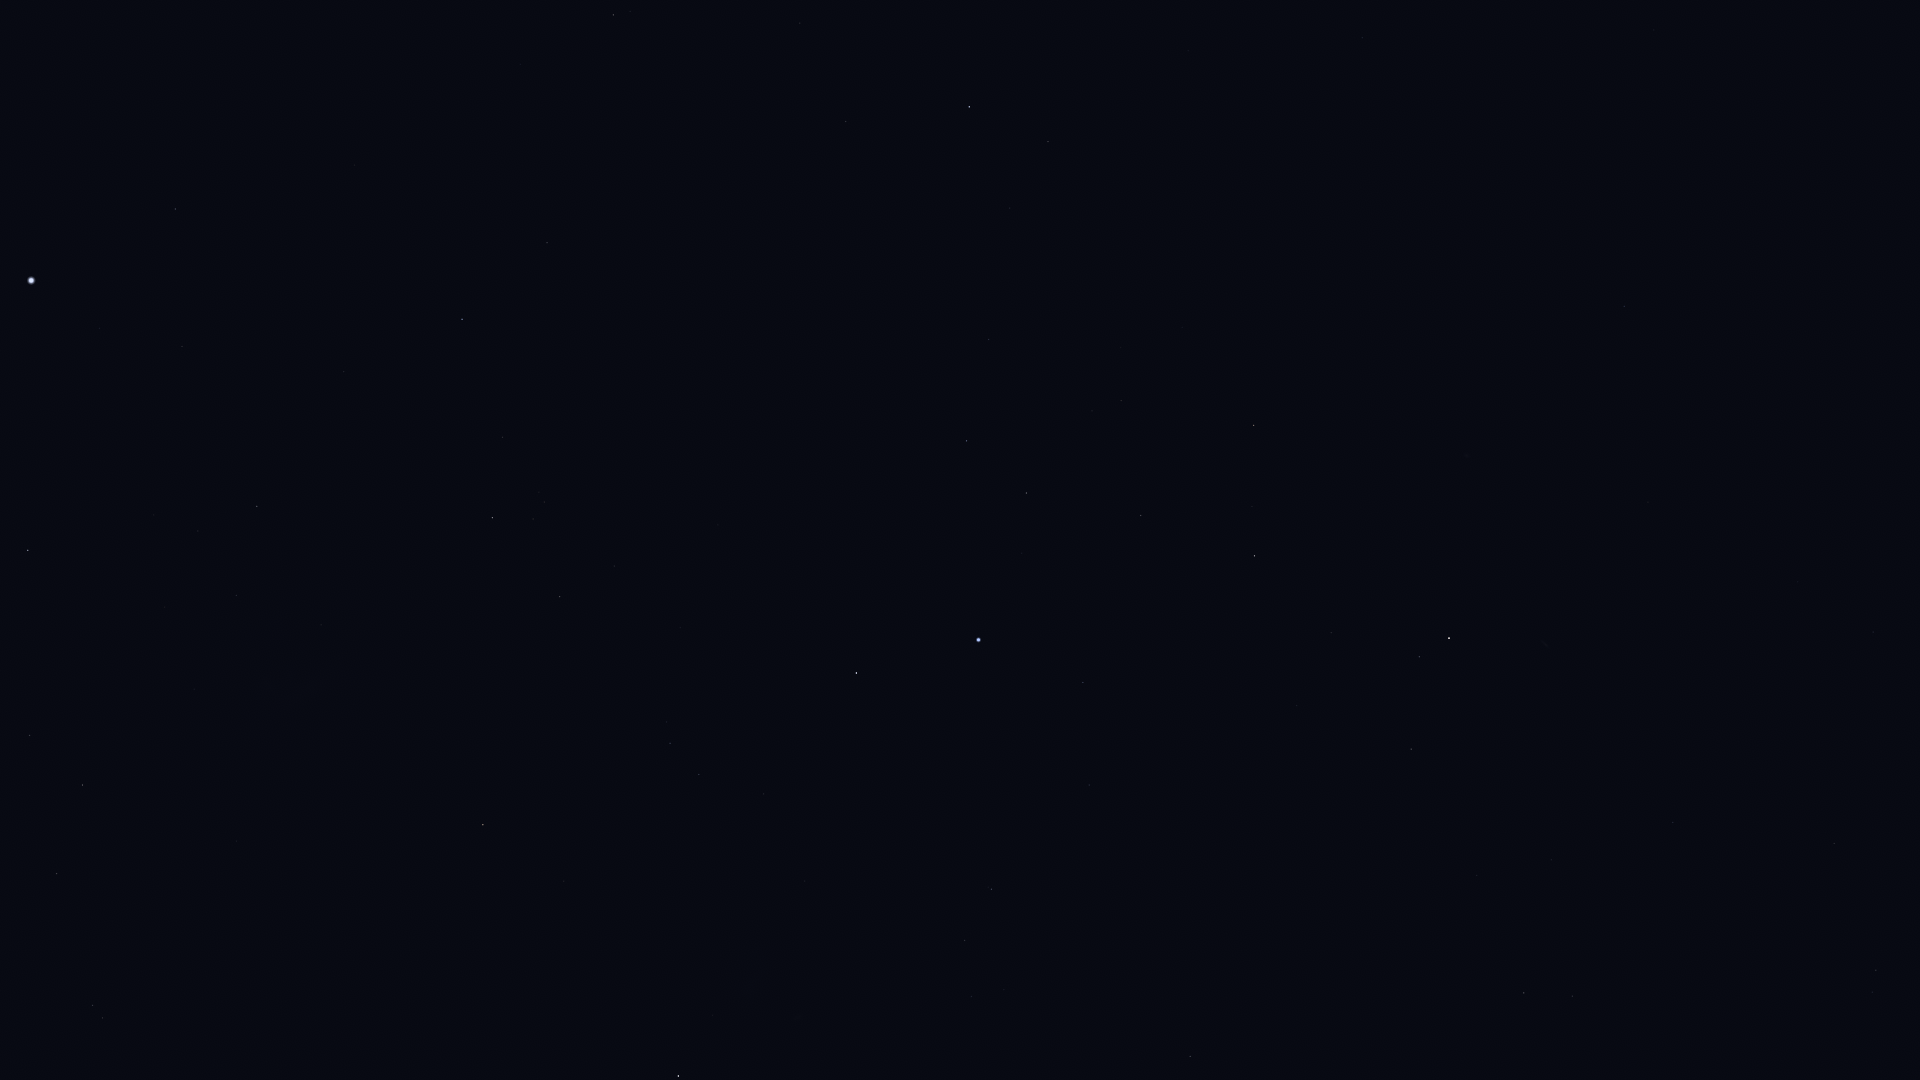

Source data for this figure (header and first rows):
Star_ID, Name, X, Y
765, HIP 765, 1411, 749
1599, HIP 1599, 965, 940
2021, HIP 2021, 678, 1076
2072, HIP 2072, 1419, 657
2081, Ankaa, 1449, 638
2484, HIP 2484, 992, 889
3479, Cocibolca, 1735, 326
4577, HIP 4577, 1624, 306
5054, Nenque, 1400, 446
5348, Wurren, 1083, 683
5529, Emiw, 865, 848
7083, HIP 7083, 1141, 516
7588, Achernar, 979, 640
8837, HIP 8837, 1121, 401
9007, HIP 9007, 1026, 493
9236, HIP 9236, 856, 673
10602, HIP 10602, 967, 441
11001, HIP 11001, 699, 774
11407, HIP 11407, 989, 340
12394, HIP 12394, 670, 743
12413, HIP 12413, 1010, 208
12484, HIP 12484, 849, 451
12486, HIP 12486, 1048, 142
13847, Acamar, 969, 107
14240, HIP 14240, 718, 525
15510, HIP 15510, 846, 122
17096, Tupi, 672, 318
17440, HIP 17440, 560, 597
17678, HIP 17678, 483, 825
18597, HIP 18597, 544, 502
19747, HIP 19747, 613, 15
19780, HIP 19780, 492, 518
19893, HIP 19893, 547, 243
19921, HIP 19921, 503, 437
21060, HIP 21060, 520, 64
21281, HIP 21281, 462, 319
21949, HIP 21949, 391, 723
25918, HIP 25918, 308, 867
26069, HIP 26069, 257, 506
26380, Bubup, 288, 800
27100, HIP 27100, 236, 595
27321, HIP 27321, 175, 209
27530, HIP 27530, 182, 346
27890, HIP 27890, 198, 531
30438, Canopus, 31, 280
32607, HIP 32607, 28, 550
34481, HIP 34481, 83, 785
35228, HIP 35228, 30, 735
37284, Ceibo, 160, 991
37504, HIP 37504, 57, 874
40702, HIP 40702, 93, 1005
71680, Men, 350, 795
113246, HIP 113246, 1876, 970
114131, HIP 114131, 1572, 996
114421, HIP 114421, 1524, 993
114996, HIP 114996, 1190, 1056
115102, HIP 115102, 1834, 844
116084, Poerava, 1177, 1011
116231, HIP 116231, 1673, 823
